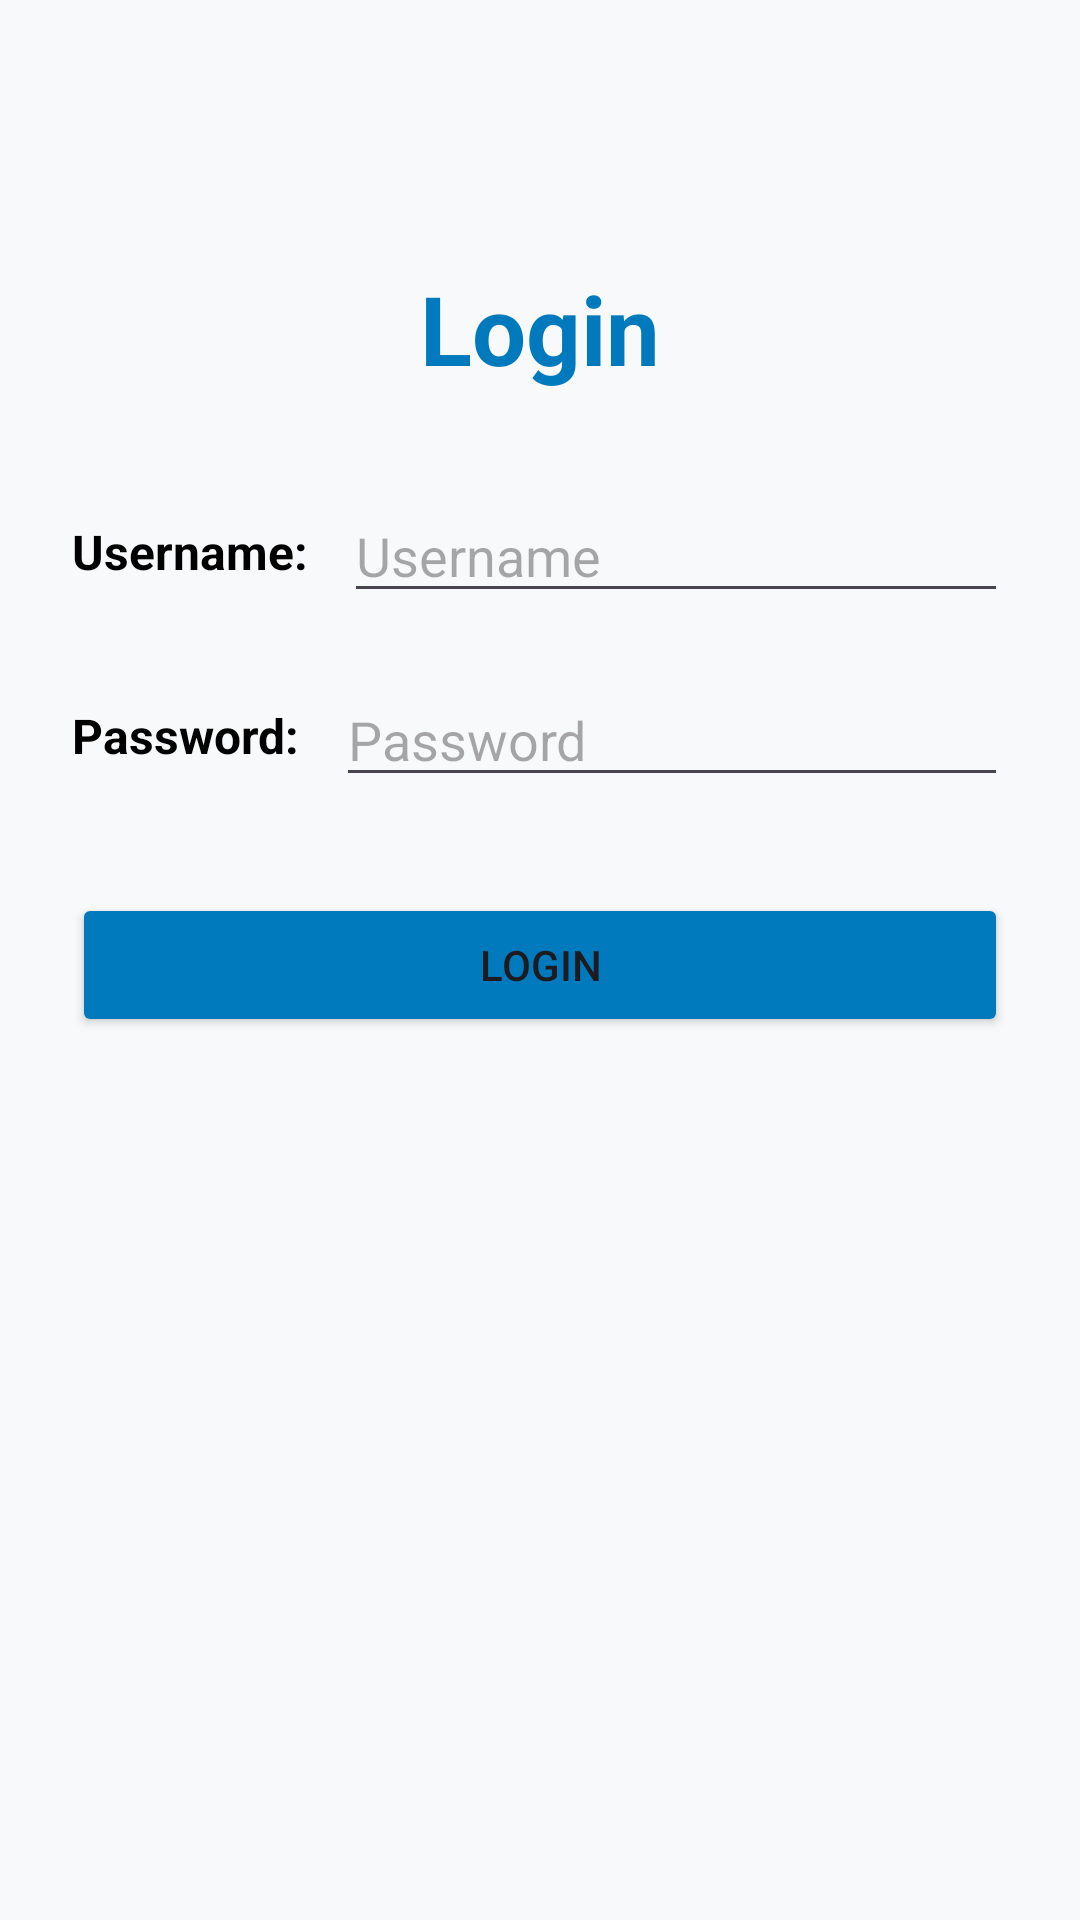

Here is an Android app screen rendered from its layout file. Give the layout XML and the strings, colors and styles it references.
<!-- AndroidManifest.xml: application theme Theme.Appointment_And_Medicine_Reminder -->
<!-- res/layout/activity_login.xml -->
<?xml version="1.0" encoding="utf-8"?>
<androidx.constraintlayout.widget.ConstraintLayout xmlns:android="http://schemas.android.com/apk/res/android"
    xmlns:app="http://schemas.android.com/apk/res-auto"
    android:layout_width="match_parent"
    android:layout_height="match_parent"
    android:padding="24dp"
    android:background="@color/background_light">

    <TextView
        android:id="@+id/textViewLoginTitle"
        android:layout_width="wrap_content"
        android:layout_height="wrap_content"
        android:layout_marginTop="64dp"
        android:text="@string/login"
        android:textColor="@color/medical_blue"
        android:textSize="32sp"
        android:textStyle="bold"
        app:layout_constraintEnd_toEndOf="parent"
        app:layout_constraintStart_toStartOf="parent"
        app:layout_constraintTop_toTopOf="parent" />

    <TextView
        android:id="@+id/usernameLabel"
        android:layout_width="wrap_content"
        android:layout_height="wrap_content"
        android:text="Username:"
        android:textColor="@color/black"
        android:textSize="16sp"
        android:textStyle="bold"
        app:layout_constraintStart_toStartOf="parent"
        app:layout_constraintTop_toTopOf="@id/editTextUsername"
        app:layout_constraintBottom_toBottomOf="@id/editTextUsername" />

    <EditText
        android:id="@+id/editTextUsername"
        android:layout_width="0dp"
        android:layout_height="wrap_content"
        android:hint="@string/username"
        android:inputType="text"
        android:layout_marginStart="12dp"
        android:layout_marginTop="32dp"
        app:layout_constraintStart_toEndOf="@id/usernameLabel"
        app:layout_constraintEnd_toEndOf="parent"
        app:layout_constraintTop_toBottomOf="@id/textViewLoginTitle" />

    <TextView
        android:id="@+id/passwordLabel"
        android:layout_width="wrap_content"
        android:layout_height="wrap_content"
        android:text="Password:"
        android:textColor="@color/black"
        android:textSize="16sp"
        android:textStyle="bold"
        app:layout_constraintStart_toStartOf="parent"
        app:layout_constraintTop_toTopOf="@id/editTextPassword"
        app:layout_constraintBottom_toBottomOf="@id/editTextPassword" />

    <EditText
        android:id="@+id/editTextPassword"
        android:layout_width="0dp"
        android:layout_height="wrap_content"
        android:hint="@string/password"
        android:inputType="textPassword"
        android:layout_marginStart="12dp"
        android:layout_marginTop="20dp"
        app:layout_constraintStart_toEndOf="@id/passwordLabel"
        app:layout_constraintEnd_toEndOf="parent"
        app:layout_constraintTop_toBottomOf="@id/editTextUsername" />

    <Button
        android:id="@+id/buttonLogin"
        android:layout_width="match_parent"
        android:layout_height="wrap_content"
        android:text="@string/login"
        android:layout_marginTop="32dp"
        android:backgroundTint="@color/medical_blue"
        app:layout_constraintTop_toBottomOf="@id/editTextPassword" />

</androidx.constraintlayout.widget.ConstraintLayout>
<!-- resources referenced by this layout -->
<resources>
  <color name="background_light">#F8F9FA</color>
  <color name="black">#FF000000</color>
  <color name="medical_blue">#007ABC</color>
  <string name="login">Login</string>
  <string name="password">Password</string>
  <string name="username">Username</string>
  <style name="Theme.Appointment_And_Medicine_Reminder" parent="Base.Theme.Appointment_And_Medicine_Reminder" />
  <style name="Base.Theme.Appointment_And_Medicine_Reminder" parent="Theme.Material3.DayNight.NoActionBar">
          
          
      </style>
</resources>
